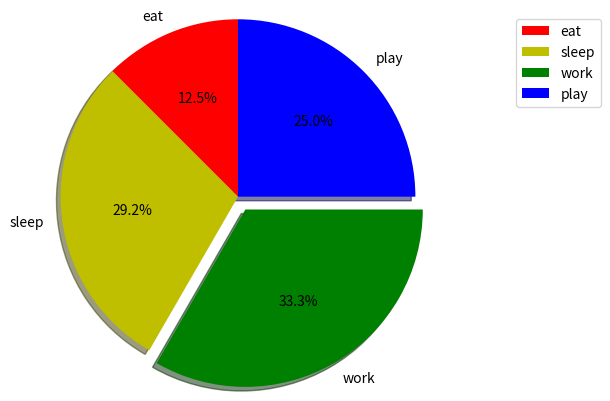

Python code for this plot:
import matplotlib.pyplot as plt
  
# defining labels 
activities = ['eat', 'sleep', 'work', 'play'] 
  
# portion covered by each label 
slices = [3, 7, 8, 6] 
  
# color for each label 
colors = ['r', 'y', 'g', 'b'] 
  
# plotting the pie chart 
plt.pie(slices, labels = activities, colors=colors,  
        startangle=90, shadow = True, explode = (0, 0, 0.1, 0), 
        radius = 1.2, autopct = '%1.1f%%') 
  
# plotting legend 
#plt.legend(loc = 'upper right', bbox_to_anchor=(1, 0, 0.5, 1)) 
plt.legend(loc = 'upper right', bbox_to_anchor=(1, 0.5, 0.5, 0.5))
#plt.title("Pie Chart") 
  
# showing the plot 
plt.show() 
